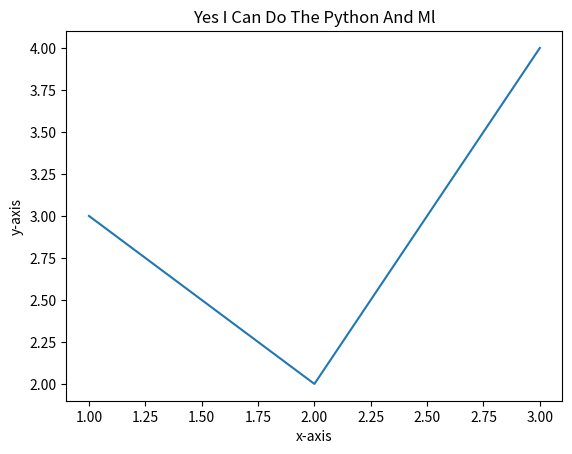

Write the Python code that produced this figure.
# -*- coding: utf-8 -*-
"""
Created on Sun Jun 26 00:32:15 2022
 
[redacted]
"""

import matplotlib.pyplot as plt
x=[1,2,3]
y=[3,2,4]
plt.plot(x,y)
plt.xlabel('x-axis')
plt.ylabel('y-axis')
plt.title('Yes I Can Do The Python And Ml')
plt.show()